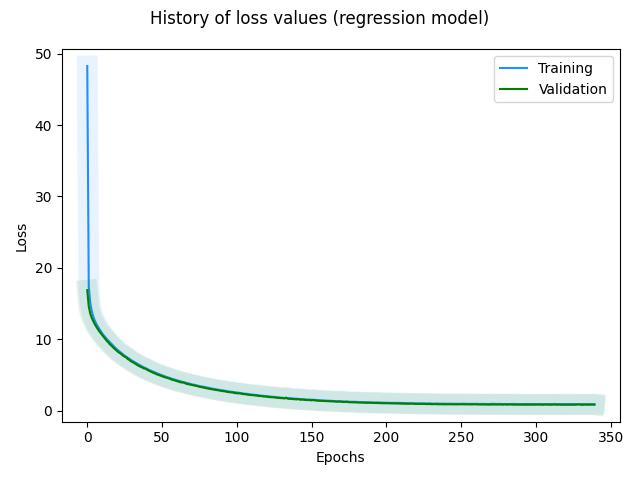

The table this chart was drawn from, first rows:
, loss, val_loss, _timestamp, _runtime
0, 48.26, 16.89, 1721993546, 134
1, 17.39, 14.61, 1721993546, 134
2, 15.1, 13.63, 1721993546, 134
3, 13.96, 13, 1721993546, 134
4, 13.2, 12.56, 1721993546, 134
5, 12.65, 12.13, 1721993546, 134
6, 12.21, 11.78, 1721993546, 134
7, 11.82, 11.45, 1721993546, 134
8, 11.48, 11.14, 1721993546, 134
9, 11.17, 10.86, 1721993547, 135
10, 10.84, 10.6, 1721993547, 135
11, 10.57, 10.33, 1721993547, 135
12, 10.31, 10.09, 1721993547, 135
13, 10.06, 9.805, 1721993547, 135
14, 9.844, 9.599, 1721993547, 135
15, 9.605, 9.34, 1721993547, 135
16, 9.395, 9.153, 1721993548, 136
17, 9.174, 8.935, 1721993548, 136
18, 8.983, 8.73, 1721993548, 136
19, 8.781, 8.55, 1721993548, 136
20, 8.572, 8.385, 1721993548, 136
21, 8.403, 8.181, 1721993548, 136
22, 8.235, 8.062, 1721993548, 136
23, 8.059, 7.891, 1721993548, 136
24, 7.888, 7.71, 1721993549, 137
25, 7.731, 7.58, 1721993549, 137
26, 7.592, 7.483, 1721993549, 137
27, 7.441, 7.26, 1721993549, 137
28, 7.303, 7.155, 1721993549, 137
29, 7.154, 6.966, 1721993549, 137
30, 7.016, 6.862, 1721993549, 137
31, 6.894, 6.742, 1721993549, 137
32, 6.767, 6.609, 1721993550, 138
33, 6.637, 6.483, 1721993550, 138
34, 6.513, 6.343, 1721993550, 138
35, 6.394, 6.229, 1721993550, 138
36, 6.286, 6.136, 1721993550, 138
37, 6.176, 6.049, 1721993550, 138
38, 6.082, 5.914, 1721993550, 138
39, 5.946, 5.93, 1721993550, 138
40, 5.884, 5.74, 1721993551, 139
41, 5.753, 5.649, 1721993551, 139
42, 5.665, 5.536, 1721993551, 139
43, 5.569, 5.444, 1721993551, 139
44, 5.472, 5.333, 1721993551, 139
45, 5.404, 5.268, 1721993551, 139
46, 5.297, 5.148, 1721993551, 139
47, 5.217, 5.072, 1721993551, 139
48, 5.142, 4.985, 1721993552, 140
49, 5.063, 4.923, 1721993552, 140
50, 4.979, 4.85, 1721993552, 140
51, 4.898, 4.766, 1721993552, 140
52, 4.823, 4.693, 1721993552, 140
53, 4.746, 4.649, 1721993552, 140
54, 4.667, 4.567, 1721993552, 140
55, 4.625, 4.512, 1721993552, 140
56, 4.533, 4.414, 1721993553, 141
57, 4.478, 4.348, 1721993553, 141
58, 4.407, 4.284, 1721993553, 141
59, 4.344, 4.209, 1721993553, 141
... 280 more rows
